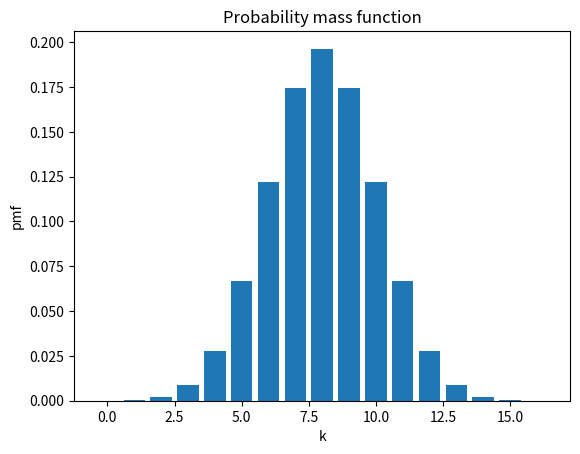

The script that saved this image:
# Exercise 6
# (binomial distribution, applied)

# A sailor is trying to walk on a slippery deck, but because of the movements of the ship, he can make exactly one step every second, 
# either forward (with probability $p=0.5$) or backward (with probability $1-p=0.5$). 
# Using the `scipy.stats.binom` package, determine the probability that the sailor is in position +8 after 16 seconds.


# If the sailor is in position +8 after 16s, that means he must have made 12 steps forward and 4 backwards 
# Example: What is the probability of getting +8(k) steps forward when walking n=16 times consecutively knowing that the probability of getting (k) is 0.5.

import matplotlib.pyplot as plt
from scipy.stats import binom


n = 16
p = 0.5
k=range(n+1)

pmf_X = binom.pmf(k, n, p)

fig, ax = plt.subplots(1, 1)
ax.bar(k, pmf_X)
plt.ylabel("pmf")
plt.xlabel("k")
plt.title("Probability mass function")
plt.show()


